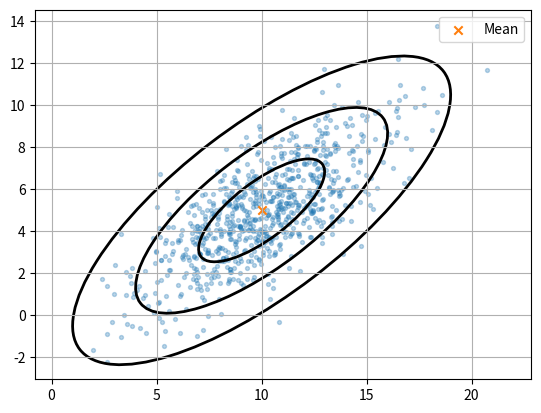

Generate this figure with matplotlib:
# Purpose:
# This script generates a 2D scatter plot of random samples drawn from a multivariate normal distribution.
# It visualizes the confidence ellipses (at 1, 2, and 3 standard deviations) derived from the covariance matrix of the distribution.
# The confidence ellipses show regions where data points are expected to fall with a specified probability 
# and help visually understand the spread and orientation of the distribution.

# Import necessary libraries
import numpy as np  # For numerical operations, including random sampling and eigenvalue computations
import matplotlib.pyplot as plt  # For plotting and visualization
from matplotlib.patches import Ellipse  # For drawing ellipses

# Function to create an ellipse representing a confidence region for a multivariate normal distribution
def ell(mean, cov, n):
    """
    Create a confidence ellipse for a multivariate normal distribution.

    Parameters:
    - mean: 1D array-like, coordinates of the mean of the distribution
    - cov: 2D array-like, covariance matrix of the distribution
    - n: Number of standard deviations for the ellipse (1, 2, 3)

    Returns:
    - Matplotlib Ellipse object
    """
    vals, vecs = np.linalg.eigh(cov)  # Compute eigenvalues and eigenvectors
    o = vals.argsort()[::-1]  # Sort eigenvalues in descending order
    vals = vals[o]  # Sort eigenvalues
    vecs = vecs[:, o]  # Sort eigenvectors accordingly
    ang = np.degrees(np.arctan2(vecs[1, 0], vecs[0, 0]))  # Rotation angle of ellipse (in degrees)
    w, h = 2 * n * np.sqrt(vals)  # Width and height of ellipse (scaled by n standard deviations)
    return Ellipse(mean, w, h, angle=ang, fill=False, linewidth=2)  # Create and return ellipse

# Main function
def main():
    """
    Main function to simulate a multivariate normal distribution, 
    plot the samples, and overlay confidence ellipses.
    """
    # Initialize random number generator for reproducibility
    rng = np.random.default_rng(16)
    
    # Define the mean and covariance of the multivariate normal distribution
    mean = np.array([10., 5.])  # Mean vector (center of the distribution)
    cov = np.array([[9., 5.5], [5.5, 6.]])  # Covariance matrix (defines the spread and shape)
    
    # Generate random samples from the distribution
    s = rng.multivariate_normal(mean, cov, 800)  # 800 samples from the multivariate normal distribution

    # Create the plot
    fig, ax = plt.subplots()
    ax.scatter(s[:, 0], s[:, 1], s=8, alpha=0.3)  # Scatter plot of samples
    ax.scatter([mean[0]], [mean[1]], marker='x', label='Mean')  # Mark the mean point on the plot

    # Add confidence ellipses at 1, 2, and 3 standard deviations
    for n in [1, 2, 3]:  # Loop through 1-STD, 2-STD, and 3-STD confidence levels
        ax.add_patch(ell(mean, cov, n))  # Add confidence ellipse to the plot

    # Adjust plot settings
    ax.axis('equal')  # Ensure equal scaling for both axes
    ax.grid(True)  # Add a grid for better readability
    ax.legend()  # Include a legend to identify the mean point
    plt.show()  # Display the plot

# Entry point: Execute the main function if the script is run directly
if __name__ == '__main__':
    main()
